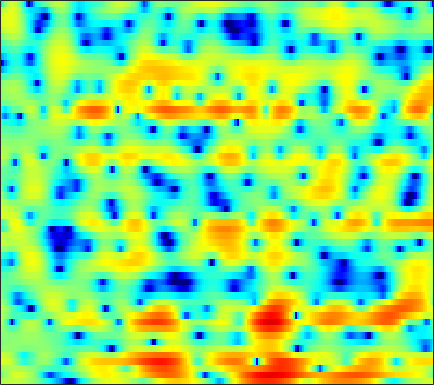

Values plotted in this chart, from the file beside it:
1.7251, 1.8865, 2.0992, 2.3018, 2.4231, 2.5457, 2.6149, 2.6257, 2.5824, 2.4598, 2.2666, 2.0718, 1.7474, 1.3435, 0.98556, 0.43921, -0.19336, -0.72185, -1.491, -2.3148, -3.1972, -3.8826, -4.8055, -5.7806
-1.488, -0.3138, 0.9236, 1.87, 2.425, 2.984, 3.362, 3.535, 3.623, 3.56, 3.346, 3.088, 2.608, 1.963, 1.36, 0.3832, -0.8214, -1.9, -3.609, -5.702, -8.261, -10.45, -13.15, -13.69
0.6545, 1.007, 1.413, 1.723, 1.891, 2.03, 2.071, 2.042, 1.936, 1.761, 1.532, 1.335, 1.037, 0.7033, 0.4255, 0.02465, -0.4125, -0.7535, -1.226, -1.693, -2.126, -2.417, -2.738, -2.986
3.735, 3.72, 3.561, 3.227, 2.848, 2.151, 1.211, 0.344, -0.996, -2.419, -3.582, -3.975, -3.678, -2.764, -1.942, -0.9433, -0.1379, 0.3104, 0.7071, 0.88, 0.8445, 0.6918, 0.3028, -0.3042
2.731, 2.751, 2.611, 2.275, 1.887, 1.161, 0.1818, -0.7328, -2.166, -3.711, -4.949, -5.278, -4.697, -3.425, -2.39, -1.16, -0.1655, 0.4095, 0.9651, 1.291, 1.411, 1.38, 1.189, 0.8348
0.2726, 0.4956, 0.6703, 0.726, 0.7002, 0.5839, 0.4088, 0.2537, 0.04325, -0.1432, -0.2651, -0.2986, -0.2661, -0.155, -0.03482, 0.143, 0.3175, 0.426, 0.524, 0.5563, 0.5207, 0.4454, 0.2816, 0.04877
-0.2879, -0.04157, 0.2036, 0.3755, 0.4664, 0.5448, 0.5923, 0.6165, 0.6377, 0.6537, 0.6675, 0.68, 0.698, 0.7127, 0.7157, 0.7013, 0.6681, 0.6231, 0.5335, 0.4098, 0.2497, 0.1007, -0.1408, -0.4268
0.2141, 0.24, 0.2401, 0.2215, 0.2145, 0.2356, 0.3041, 0.3876, 0.5343, 0.696, 0.8607, 0.9643, 1.057, 1.099, 1.088, 1.014, 0.8732, 0.7168, 0.4689, 0.1903, -0.1035, -0.3177, -0.5829, -0.814
1.341, 0.7409, -0.192, -1.164, -1.77, -2.163, -1.95, -1.478, -0.6282, 0.225, 0.9573, 1.387, 1.796, 2.001, 2.02, 1.866, 1.506, 1.097, 0.3781, -0.5437, -1.56, -2.261, -2.852, -2.824
2.469, 1.175, -1.286, -5.094, -9.718, -19.58, -10.17, -6.006, -2.761, -0.7723, 0.5123, 1.155, 1.728, 2.04, 2.133, 2.063, 1.743, 1.29, 0.3044, -1.296, -3.88, -6.929, -13.78, -11.74
2.317, 1.643, 0.5741, -0.5754, -1.359, -2.137, -2.531, -2.617, -2.595, -2.631, -2.824, -3.084, -3.428, -3.623, -3.543, -3.056, -2.328, -1.757, -1.132, -0.7464, -0.5469, -0.4485, -0.2046, 0.2756
2.415, 1.981, 1.218, 0.2646, -0.5486, -1.644, -2.718, -3.454, -4.428, -5.446, -6.721, -8.102, -11.14, -17.9, -35.52, -13.75, -7.566, -4.715, -2.078, -0.193, 1.152, 1.902, 2.664, 3.172
1.45, 0.7875, -0.4154, -2.045, -3.588, -6.153, -9.333, -11.72, -12.86, -11.23, -9.352, -8.313, -7.337, -6.496, -5.75, -4.443, -2.864, -1.637, -0.1195, 1.183, 2.234, 2.847, 3.45, 3.807
0.1277, -0.4891, -1.561, -2.925, -4.188, -6.216, -8.434, -9.809, -10.23, -8.973, -7.189, -5.934, -4.487, -3.247, -2.425, -1.406, -0.4695, 0.1805, 0.9686, 1.649, 2.198, 2.533, 2.845, 3.022
-0.5885, -0.8463, -1.266, -1.751, -2.135, -2.607, -2.977, -3.127, -3.138, -2.896, -2.466, -2.068, -1.489, -0.8925, -0.4671, 0.0656, 0.5326, 0.8373, 1.174, 1.433, 1.604, 1.679, 1.709, 1.675
-1.152, -1.132, -1.115, -1.1, -1.071, -0.9992, -0.8817, -0.7551, -0.5351, -0.2644, 0.04354, 0.2895, 0.6161, 0.911, 1.105, 1.303, 1.425, 1.456, 1.413, 1.267, 1.032, 0.7936, 0.4196, -0.001579
-2.306, -2.082, -1.762, -1.417, -1.133, -0.7302, -0.2791, 0.08065, 0.5886, 1.091, 1.561, 1.879, 2.234, 2.487, 2.603, 2.639, 2.532, 2.352, 1.969, 1.409, 0.6687, -0.006502, -1.065, -2.299
-4.925, -4.422, -3.933, -3.526, -3.198, -2.584, -1.71, -0.9204, 0.1907, 1.261, 2.193, 2.775, 3.368, 3.753, 3.896, 3.893, 3.67, 3.351, 2.722, 1.844, 0.6885, -0.3838, -2.139, -4.375
-6.661, -6.35, -6.93, -8.705, -10.7, -11.69, -8.1, -5.075, -1.9, 0.4189, 2.116, 3.049, 3.933, 4.454, 4.631, 4.61, 4.306, 3.898, 3.12, 2.09, 0.7998, -0.3293, -2.047, -3.962
-2.627, -2.961, -3.818, -5.117, -6.065, -6.321, -4.646, -2.833, -0.5346, 1.32, 2.697, 3.451, 4.131, 4.469, 4.514, 4.317, 3.832, 3.289, 2.328, 1.105, -0.3697, -1.633, -3.491, -5.508
1.219, 0.9644, 0.6706, 0.4828, 0.4389, 0.57, 0.9518, 1.349, 1.946, 2.523, 2.982, 3.221, 3.361, 3.276, 3.061, 2.556, 1.808, 1.085, -0.1026, -1.556, -3.275, -4.744, -7.035, -9.747
2.748, 2.512, 2.31, 2.225, 2.227, 2.32, 2.452, 2.575, 2.714, 2.792, 2.779, 2.69, 2.436, 2.013, 1.576, 0.8158, -0.1627, -1.039, -2.413, -4.022, -5.863, -7.397, -9.553, -11.79
2.471, 2.17, 2.062, 2.23, 2.467, 2.816, 3.101, 3.242, 3.322, 3.24, 3.02, 2.757, 2.278, 1.682, 1.133, 0.2653, -0.8084, -1.779, -3.303, -5.17, -7.388, -9.275, -11.94, -14.41
-2.224, -3.319, -1.857, 0.5507, 2.019, 3.374, 4.192, 4.483, 4.523, 4.242, 3.687, 3.159, 2.408, 1.668, 1.165, 0.5235, -0.1751, -0.8538, -2.077, -3.768, -6.158, -8.611, -13.31, -22.08
-1.001, -2.003, -0.5556, 1.773, 3.158, 4.34, 4.902, 4.942, 4.48, 3.461, 1.819, 0.1782, -2.318, -4.186, -4.163, -2.865, -1.586, -0.9981, -0.8179, -1.189, -2.035, -2.932, -4.223, -5.413
3.558, 3.334, 3.247, 3.338, 3.416, 3.454, 3.255, 2.902, 2.096, 0.765, -1.197, -3.241, -6.825, -9.972, -9.146, -6.036, -3.685, -2.537, -1.622, -1.261, -1.268, -1.413, -1.728, -2.122
3.179, 2.998, 2.767, 2.535, 2.363, 2.133, 1.852, 1.588, 1.153, 0.5883, -0.09749, -0.632, -1.266, -1.651, -1.707, -1.522, -1.204, -0.9855, -0.7863, -0.7558, -0.9054, -1.119, -1.515, -1.937
2.306, 1.917, 1.353, 0.8347, 0.5453, 0.3088, 0.3076, 0.4175, 0.6248, 0.8606, 1.05, 1.162, 1.254, 1.322, 1.349, 1.349, 1.289, 1.188, 0.9303, 0.5341, -0.02828, -0.5765, -1.446, -2.447
1.257, 0.2377, -1.437, -3.303, -4.498, -4.976, -3.862, -2.577, -0.8862, 0.5178, 1.611, 2.246, 2.874, 3.279, 3.453, 3.525, 3.416, 3.214, 2.756, 2.074, 1.141, 0.2528, -1.225, -3.158
0.0167, -1.341, -3.815, -7.575, -11.75, -14.65, -8.615, -5.281, -2.189, -0.06552, 1.472, 2.332, 3.188, 3.756, 4.016, 4.16, 4.076, 3.86, 3.381, 2.655, 1.656, 0.713, -0.8505, -2.83
-0.7593, -1.353, -2.214, -3.016, -3.419, -3.465, -2.881, -2.155, -1.022, 0.1316, 1.151, 1.798, 2.496, 2.993, 3.234, 3.376, 3.315, 3.138, 2.734, 2.132, 1.327, 0.5919, -0.5349, -1.834
-1.434, -1.436, -1.546, -1.675, -1.75, -1.696, -1.464, -1.131, -0.5304, 0.1869, 0.9206, 1.443, 2.037, 2.473, 2.683, 2.799, 2.737, 2.586, 2.235, 1.745, 1.135, 0.6008, -0.2131, -1.115
-1.274, -1.046, -1.129, -1.529, -1.96, -2.511, -2.764, -2.526, -1.68, -0.5381, 0.6279, 1.396, 2.189, 2.706, 2.905, 2.95, 2.774, 2.533, 2.109, 1.632, 1.154, 0.7837, 0.2272, -0.4007
1.134, 1.101, 0.493, -0.9128, -2.629, -6.461, -13.25, -13.39, -6.002, -1.756, 0.8337, 2.112, 3.189, 3.681, 3.72, 3.382, 2.643, 1.89, 0.8137, -0.05842, -0.3975, -0.3117, -0.0007982, 0.162
2.631, 2.462, 1.913, 0.9689, -0.01767, -1.479, -2.547, -2.476, -1.245, 0.3655, 1.743, 2.482, 3.051, 3.095, 2.776, 1.801, 0.0684, -1.936, -6.149, -14.31, -12.9, -7.373, -3.451, -1.37
1.612, 1.581, 1.416, 1.163, 0.9442, 0.6766, 0.5454, 0.5531, 0.737, 1.042, 1.34, 1.486, 1.517, 1.301, 0.9313, 0.1296, -1.039, -2.162, -3.793, -5.005, -5.048, -4.317, -2.973, -1.784
0.4432, 0.503, 0.5181, 0.4742, 0.4444, 0.4015, 0.3923, 0.4075, 0.4515, 0.5315, 0.6041, 0.6392, 0.613, 0.4989, 0.3421, 0.04767, -0.3365, -0.629, -0.9918, -1.211, -1.244, -1.137, -0.8681, -0.5553
-0.5131, -0.4874, -0.4901, -0.5259, -0.5662, -0.5991, -0.6179, -0.5893, -0.5185, -0.4201, -0.2853, -0.1683, -0.01471, 0.1021, 0.1692, 0.2177, 0.229, 0.2315, 0.2356, 0.2562, 0.3282, 0.4069, 0.5133, 0.6286
-1.47, -1.608, -1.798, -1.957, -2.089, -2.247, -2.376, -2.434, -2.38, -2.163, -1.776, -1.424, -0.9022, -0.4139, -0.1027, 0.2192, 0.4617, 0.5819, 0.7298, 0.872, 1.038, 1.178, 1.379, 1.567
-2.94, -3.466, -3.977, -4.23, -4.348, -4.649, -5.204, -5.819, -6.472, -6.23, -4.903, -3.671, -2.09, -0.8744, -0.2426, 0.2718, 0.4862, 0.4874, 0.4382, 0.4794, 0.6955, 1.005, 1.555, 2.115
-6.247, -9.263, -10.84, -8.205, -6.46, -5.544, -6.256, -8.057, -14.17, -19.12, -8.168, -4.252, -1.201, 0.5034, 1.156, 1.362, 0.7917, -0.06581, -1.78, -3.368, -3.145, -1.686, 0.5298, 2.268
-3.366, -5.142, -5.957, -4.413, -3.029, -1.79, -1.27, -1.167, -1.188, -0.7819, 0.1806, 1.031, 2.046, 2.666, 2.782, 2.395, 1.291, -0.1147, -3.124, -7.261, -7.066, -3.67, -0.1832, 1.955
-0.5361, -0.6173, -0.5734, -0.3331, -0.06731, 0.315, 0.6281, 0.7864, 1.007, 1.168, 1.318, 1.405, 1.436, 1.341, 1.162, 0.7476, 0.2102, -0.2617, -0.792, -1.097, -0.9441, -0.5582, 0.1136, 0.6766
0.08506, 0.3587, 0.6693, 0.9322, 1.09, 1.263, 1.367, 1.384, 1.331, 1.168, 0.8825, 0.5996, 0.1079, -0.4862, -0.9559, -1.522, -1.929, -2.062, -1.958, -1.594, -1.045, -0.6051, -0.06133, 0.338
0.3941, 0.7927, 1.213, 1.528, 1.696, 1.812, 1.812, 1.734, 1.46, 1.024, 0.3771, -0.2696, -1.377, -2.808, -4.088, -5.927, -7.352, -7.441, -6.18, -4.239, -2.428, -1.286, -0.06619, 0.8107
-0.3725, 0.02998, 0.4945, 0.8687, 1.085, 1.257, 1.272, 1.169, 0.8659, 0.3416, -0.4299, -1.214, -2.579, -4.468, -6.417, -10.25, -16.82, -18.11, -10.7, -6.079, -3.053, -1.387, 0.299, 1.511
-3.256, -2.853, -2.238, -1.637, -1.252, -0.8604, -0.6683, -0.6758, -0.8539, -1.26, -1.863, -2.429, -3.292, -4.221, -4.917, -5.672, -5.947, -5.639, -4.583, -3.036, -1.412, -0.2657, 1.055, 2.12
-9.251, -8.349, -6.748, -5.233, -4.323, -3.45, -2.958, -2.824, -2.959, -3.38, -4.022, -4.563, -5.259, -5.705, -5.762, -5.447, -4.708, -3.961, -2.775, -1.502, -0.231, 0.675, 1.767, 2.691
-23.19, -15.3, -10.32, -7.414, -5.98, -4.764, -4.157, -4.05, -4.401, -5.252, -6.663, -8.093, -10.44, -12.29, -12.01, -9.644, -6.924, -5.138, -3.065, -1.33, 0.1538, 1.108, 2.212, 3.124
-8.917, -8.167, -6.804, -5.483, -4.666, -3.922, -3.611, -3.664, -4.155, -5.176, -6.845, -8.645, -11.99, -15.78, -15.24, -10.98, -7.358, -5.256, -3.022, -1.231, 0.2467, 1.185, 2.256, 3.129
-4.687, -4.189, -3.483, -2.827, -2.429, -2.067, -1.957, -2.06, -2.408, -3.031, -3.85, -4.542, -5.353, -5.812, -5.777, -5.222, -4.258, -3.397, -2.207, -1.041, 0.05336, 0.8235, 1.738, 2.514
-2.967, -2.161, -1.276, -0.605, -0.2514, 0.0278, 0.09496, 0.004146, -0.299, -0.7686, -1.359, -1.837, -2.471, -3.006, -3.303, -3.488, -3.406, -3.167, -2.615, -1.855, -0.9724, -0.285, 0.6056, 1.417
-1.198, -0.1532, 0.8863, 1.584, 1.924, 2.145, 2.123, 1.962, 1.535, 0.9118, 0.09067, -0.6315, -1.742, -2.97, -3.929, -5.147, -6.052, -6.324, -5.99, -4.99, -3.672, -2.65, -1.347, -0.1962
1.419, 2.14, 2.868, 3.347, 3.547, 3.603, 3.409, 3.101, 2.49, 1.615, 0.4659, -0.6046, -2.345, -4.545, -6.607, -10.26, -15.6, -19.94, -16.48, -11.63, -8.347, -6.442, -4.355, -2.66
3.216, 3.554, 3.911, 4.135, 4.181, 4.064, 3.724, 3.304, 2.541, 1.509, 0.2114, -0.9514, -2.777, -4.98, -6.904, -9.827, -12.85, -14.47, -14.76, -13.57, -11.81, -10.29, -7.95, -5.64
3.517, 3.744, 4.052, 4.258, 4.303, 4.166, 3.778, 3.31, 2.418, 1.271, -0.1042, -1.252, -2.848, -4.51, -5.757, -7.43, -9.171, -10.56, -12.95, -16.71, -23.4, -19.82, -12.2, -7.608
1.371, 2.054, 3.007, 3.732, 4.058, 4.144, 3.808, 3.28, 2.194, 0.6929, -1.171, -2.715, -4.669, -6.003, -6.497, -6.718, -6.909, -7.216, -7.951, -8.866, -9.142, -8.344, -6.126, -3.739
-6.12, -2.365, 0.5969, 2.32, 3.043, 3.418, 3.194, 2.648, 1.417, -0.5187, -3.417, -6.547, -13.75, -22.59, -13.35, -8.206, -5.597, -4.411, -3.282, -2.46, -1.694, -1.044, -0.1431, 0.7802
